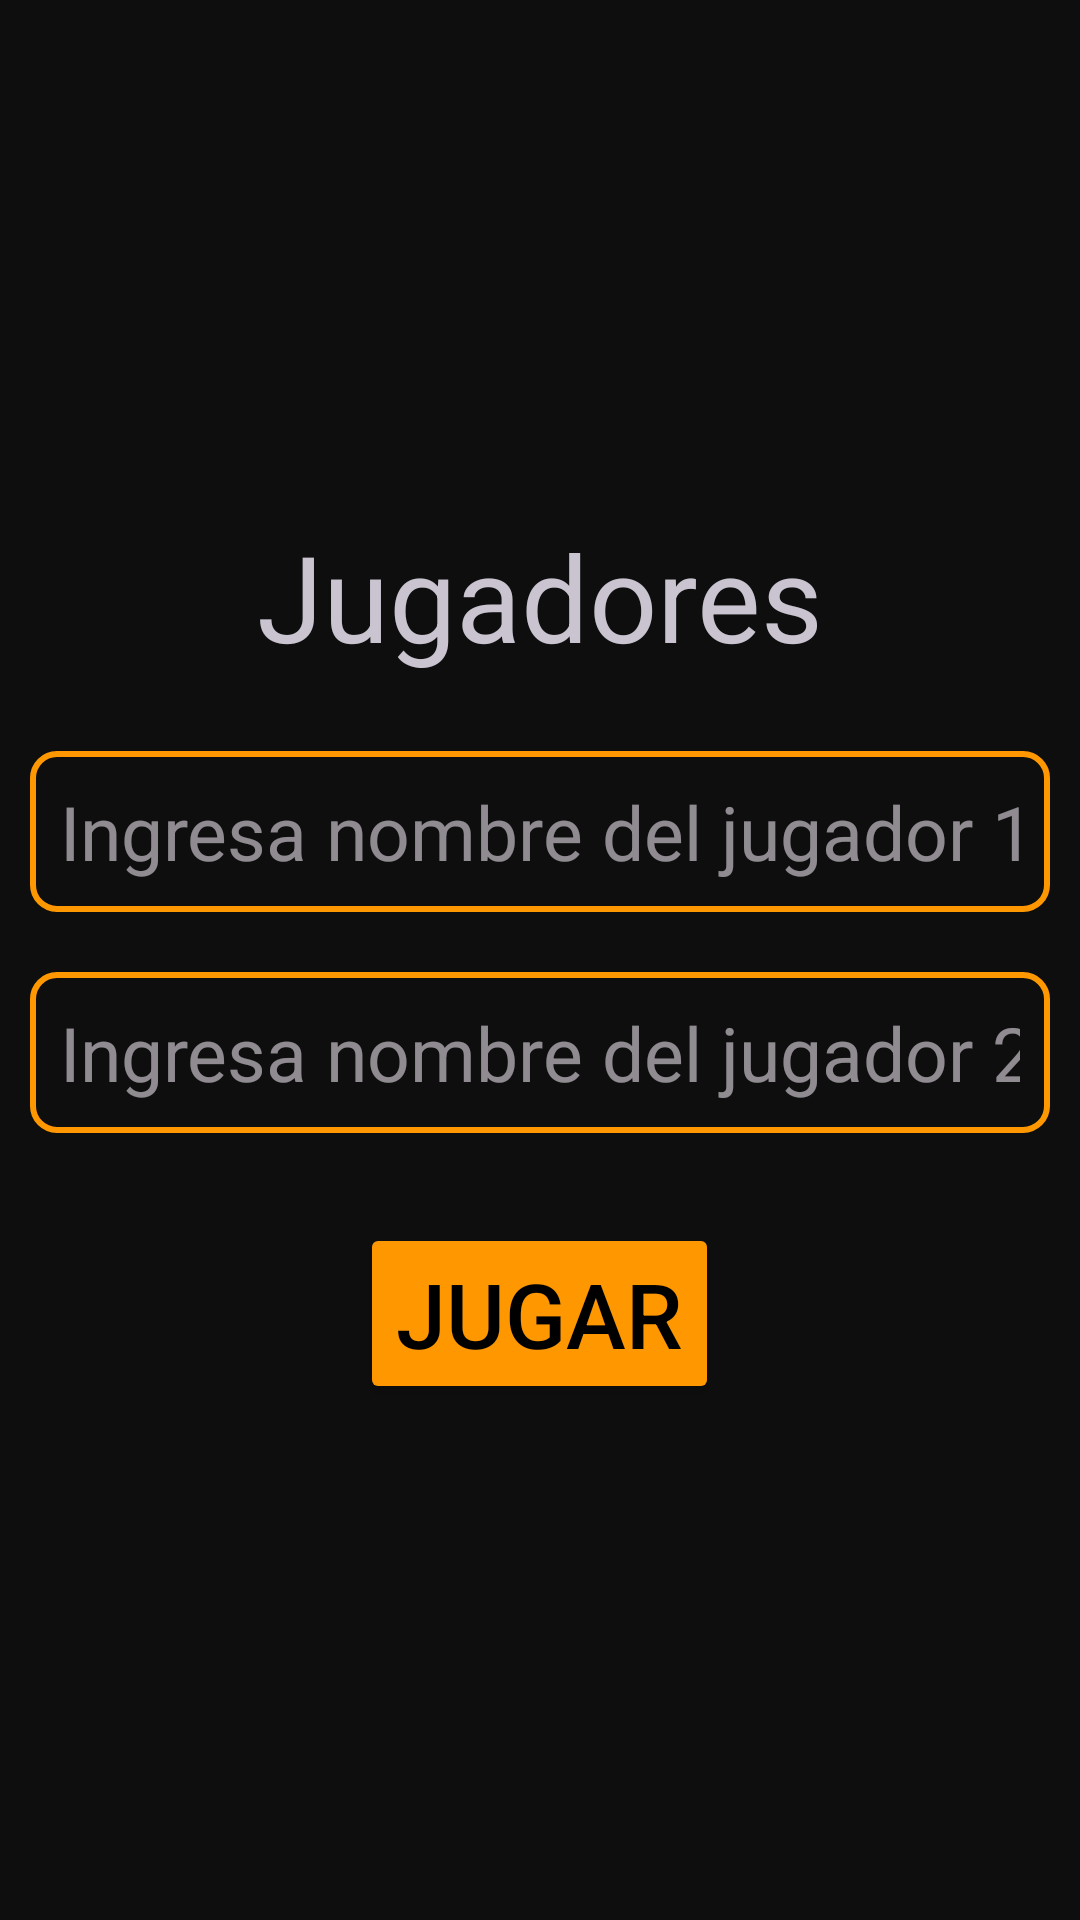

Write the Android layout XML for this screen, with the resource values it uses.
<!-- AndroidManifest.xml: application theme Base.Theme.Tictactoe -->
<!-- res/layout/activity_home.xml -->
<?xml version="1.0" encoding="utf-8"?>
<LinearLayout
    xmlns:android="http://schemas.android.com/apk/res/android"
    xmlns:tools="http://schemas.android.com/tools"
    android:id="@+id/main"
    android:layout_width="match_parent"
    android:layout_height="match_parent"
    android:gravity="center"
    android:orientation="vertical"
    android:background="@color/dark"
    tools:context=".HomeActivity">

    <LinearLayout
        android:layout_width="match_parent"
        android:layout_height="wrap_content"
        android:layout_margin="10dp"
        android:gravity="center"
        android:orientation="vertical"
        tools:ignore="UselessParent" >

        <TextView
            android:layout_width="wrap_content"
            android:layout_height="wrap_content"
            android:text="@string/players"
            android:textSize="40sp"
            android:layout_marginTop="20dp" />

        <EditText
            android:id="@+id/txt_player_1"
            android:layout_width="wrap_content"
            android:layout_height="wrap_content"
            android:layout_marginTop="25dp"
            android:autofillHints="name"
            android:background="@drawable/border"
            android:hint="@string/txt_player_1"
            android:inputType="text"
            android:padding="10dp"
            android:textColor="@color/neon"
            android:textSize="25sp" />

        <EditText
            android:id="@+id/txt_player_2"
            android:layout_width="wrap_content"
            android:layout_height="wrap_content"
            android:layout_marginTop="20dp"
            android:autofillHints="name"
            android:background="@drawable/border"
            android:hint="@string/txt_player_2"
            android:inputType="text"
            android:padding="10dp"
            android:textColor="@color/neon"
            android:textSize="25sp" />

        <Button
            android:id="@+id/btn_jugar"
            android:layout_width="wrap_content"
            android:layout_height="wrap_content"
            android:text="@string/btn_jugar"
            android:layout_marginTop="30dp"
            android:layout_marginBottom="20dp"
            android:textColor="@color/black"
            android:textSize="30sp"
            android:backgroundTint="@color/neon"/>
    </LinearLayout>


</LinearLayout>
<!-- resources referenced by this layout -->
<resources>
  <color name="black">#FF000000</color>
  <color name="dark">#0e0e0e</color>
  <color name="neon">#FF9800</color>
  <!-- drawable border (drawable) -->
  <?xml version="1.0" encoding="utf-8"?>
  <shape xmlns:android="http://schemas.android.com/apk/res/android">
      <stroke
          android:color="@color/neon"
          android:width="2dp" />
      <corners android:radius="8dp" />
  </shape>
  <string name="btn_jugar">Jugar</string>
  <string name="players">Jugadores</string>
  <string name="txt_player_1">Ingresa nombre del jugador 1</string>
  <string name="txt_player_2">Ingresa nombre del jugador 2</string>
  <style name="Base.Theme.Tictactoe" parent="Theme.Material3.Dark.NoActionBar">
          <item name="android:statusBarColor">@color/status_bar</item>
          <item name="android:windowLightStatusBar">false</item>
      </style>
  <color name="status_bar">#C57A02</color>
</resources>
